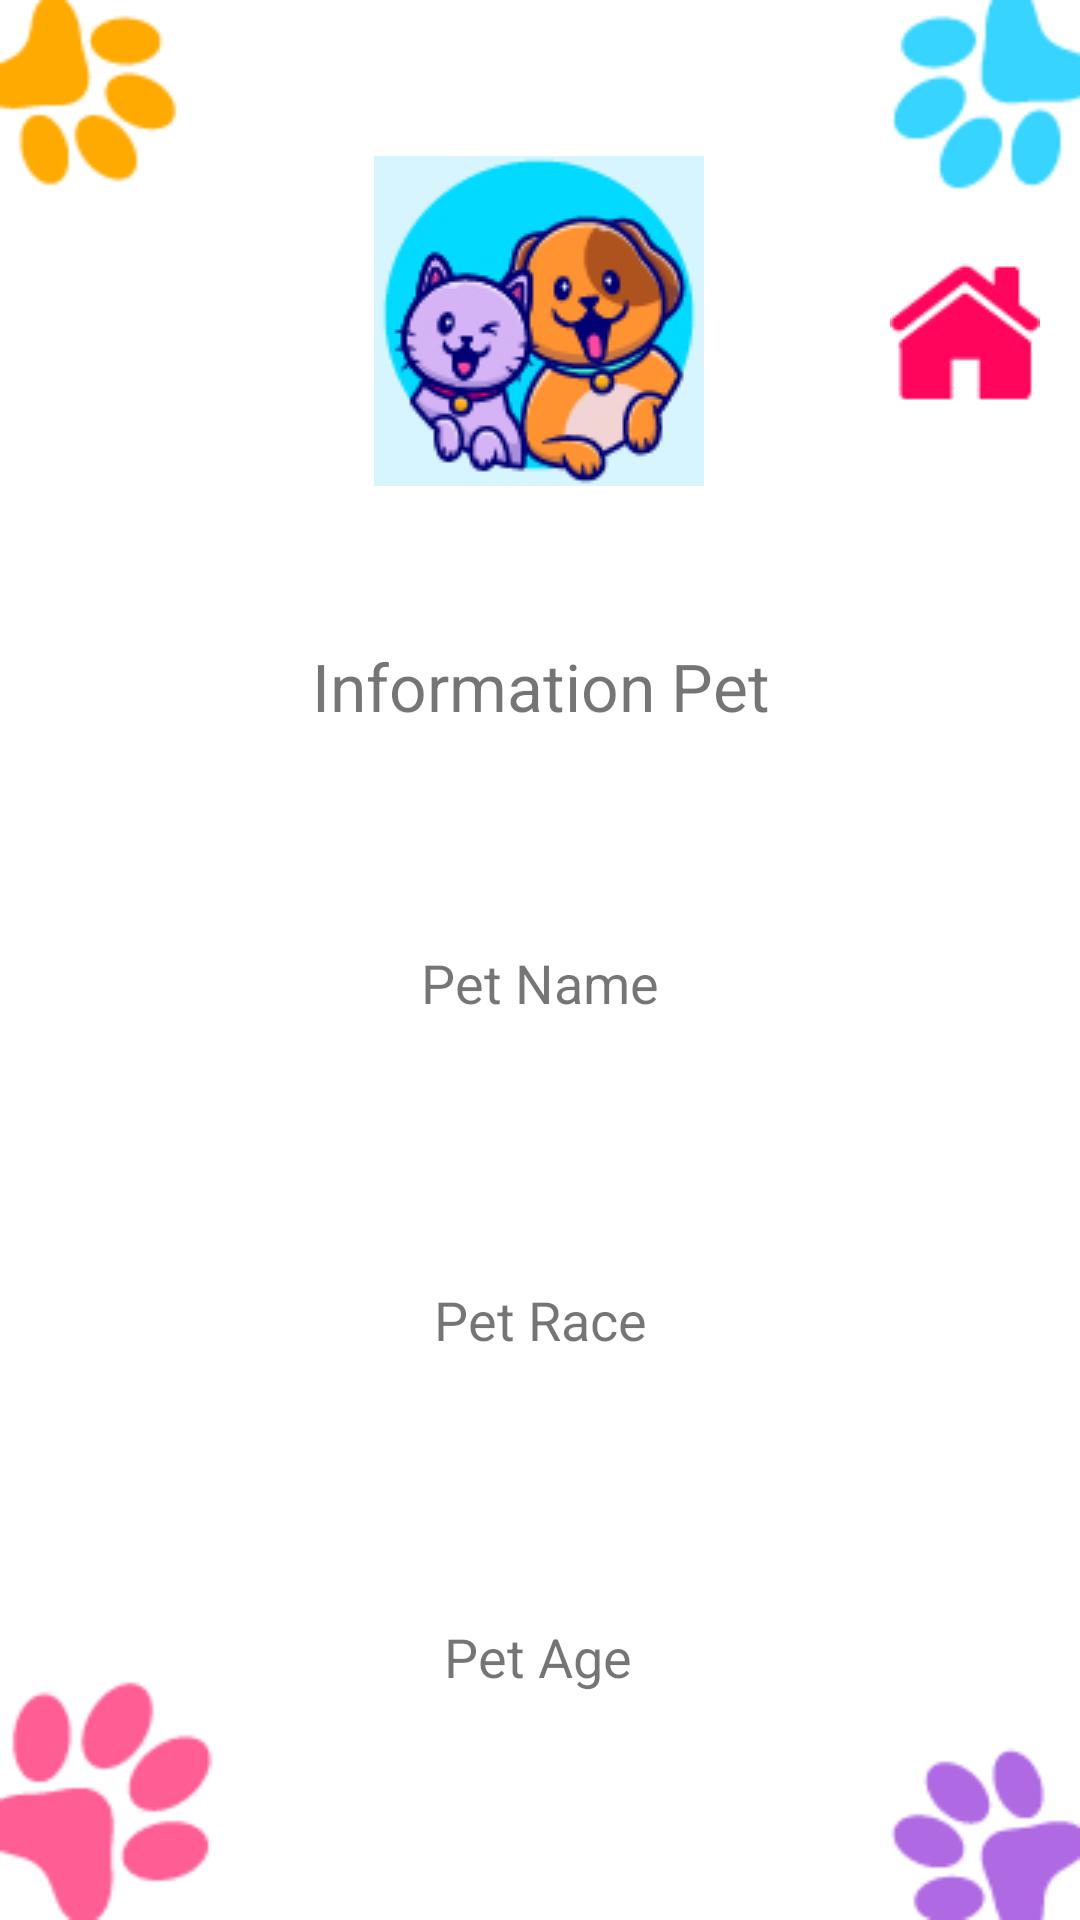

Write the Android layout XML for this screen, with the resource values it uses.
<!-- AndroidManifest.xml: application theme Theme.VeterinaryClinic -->
<!-- res/layout/activity_pet_information.xml -->
<?xml version="1.0" encoding="utf-8"?>
<androidx.constraintlayout.widget.ConstraintLayout xmlns:android="http://schemas.android.com/apk/res/android"
    xmlns:app="http://schemas.android.com/apk/res-auto"
    xmlns:tools="http://schemas.android.com/tools"
    android:layout_width="match_parent"
    android:layout_height="match_parent"
    tools:context=".PetInformation"
    android:background="@drawable/background_activities">

    <ImageView
        android:id="@+id/imageView3"
        android:layout_width="wrap_content"
        android:layout_height="wrap_content"
        android:layout_marginTop="52dp"
        app:layout_constraintEnd_toEndOf="parent"
        app:layout_constraintHorizontal_bias="0.498"
        app:layout_constraintStart_toStartOf="parent"
        app:layout_constraintTop_toTopOf="parent"
        app:srcCompat="@drawable/pets" />

    <TextView
        android:id="@+id/txt_pet_information"
        android:layout_width="wrap_content"
        android:layout_height="wrap_content"
        android:layout_marginTop="52dp"
        android:text="@string/information_pet"
        android:textSize="22sp"
        app:layout_constraintEnd_toEndOf="parent"
        app:layout_constraintHorizontal_bias="0.501"
        app:layout_constraintStart_toStartOf="parent"
        app:layout_constraintTop_toBottomOf="@+id/imageView3" />

    <TextView
        android:id="@+id/txt_pet_race"
        android:layout_width="wrap_content"
        android:layout_height="wrap_content"
        android:layout_marginTop="88dp"
        android:text="Pet Race"
        android:textSize="18sp"
        app:layout_constraintEnd_toEndOf="parent"
        app:layout_constraintHorizontal_bias="0.501"
        app:layout_constraintStart_toStartOf="parent"
        app:layout_constraintTop_toBottomOf="@+id/txt_pet_name" />

    <TextView
        android:id="@+id/txt_pet_name"
        android:layout_width="wrap_content"
        android:layout_height="wrap_content"
        android:layout_marginTop="72dp"
        android:text="Pet Name"
        android:textSize="18sp"
        app:layout_constraintEnd_toEndOf="parent"
        app:layout_constraintStart_toStartOf="parent"
        app:layout_constraintTop_toBottomOf="@+id/txt_pet_information" />

    <TextView
        android:id="@+id/txt_pet_age"
        android:layout_width="wrap_content"
        android:layout_height="wrap_content"
        android:layout_marginTop="88dp"
        android:text="Pet Age"
        android:textSize="18sp"
        app:layout_constraintEnd_toEndOf="parent"
        app:layout_constraintHorizontal_bias="0.498"
        app:layout_constraintStart_toStartOf="parent"
        app:layout_constraintTop_toBottomOf="@+id/txt_pet_race" />

    <TextView
        android:id="@+id/txt_pet_name_owner"
        android:layout_width="wrap_content"
        android:layout_height="wrap_content"
        android:layout_marginTop="88dp"
        android:text="Pet Owner Name"
        android:textSize="18sp"
        app:layout_constraintBottom_toBottomOf="parent"
        app:layout_constraintEnd_toEndOf="parent"
        app:layout_constraintStart_toStartOf="parent"
        app:layout_constraintTop_toBottomOf="@+id/txt_pet_age"
        app:layout_constraintVertical_bias="0.0" />

    <ImageView
        android:id="@+id/back_home_pet_information"
        android:layout_width="wrap_content"
        android:layout_height="wrap_content"
        android:layout_marginTop="84dp"
        app:layout_constraintEnd_toEndOf="parent"
        app:layout_constraintHorizontal_bias="0.824"
        app:layout_constraintStart_toEndOf="@+id/imageView3"
        app:layout_constraintTop_toTopOf="parent"
        app:srcCompat="@drawable/icon_menu" />
</androidx.constraintlayout.widget.ConstraintLayout>
<!-- resources referenced by this layout -->
<resources>
  <!-- drawable background_activities: png bitmap (drawable, 6819 bytes) -->
  <!-- drawable icon_menu: png bitmap (drawable, 810 bytes) -->
  <!-- drawable pets: jpg bitmap (drawable, 43939 bytes) -->
  <string name="information_pet">Information Pet</string>
  <style name="Theme.VeterinaryClinic" parent="Theme.MaterialComponents.DayNight.NoActionBar">
          
          <item name="colorPrimary">@color/purple_500</item>
          <item name="colorPrimaryVariant">@color/purple_700</item>
          <item name="colorOnPrimary">@color/white</item>
          
          <item name="colorSecondary">@color/teal_200</item>
          <item name="colorSecondaryVariant">@color/teal_700</item>
          <item name="colorOnSecondary">@color/black</item>
          
          <item name="android:statusBarColor" tools:targetApi="l">?attr/colorPrimaryVariant</item>
          
      </style>
  <!-- not gathered from this repository: default colours our renderer supplied (Android Studio template values) -->
  <color name="purple_500">#FF6200EE</color>
  <color name="purple_700">#FF3700B3</color>
  <color name="teal_200">#FF03DAC5</color>
  <color name="teal_700">#FF018786</color>
  <color name="black">#FF000000</color>
  <color name="white">#FFFFFFFF</color>
</resources>
